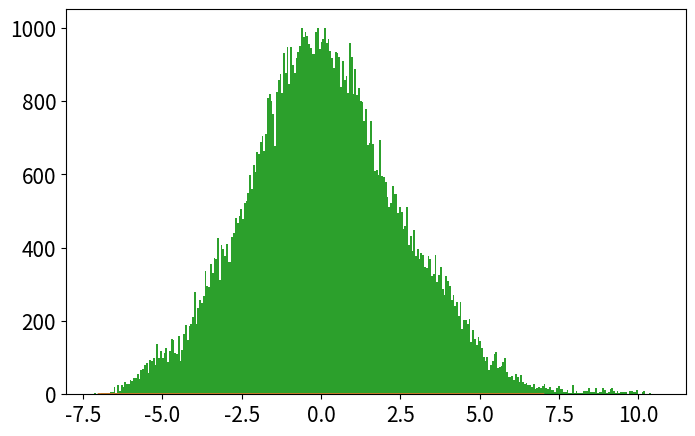

Write Python code to recreate this figure. (Note: this script raises an exception after producing the figure.)
# -*- coding: utf-8 -*-
from __future__ import division
import numpy as np
import matplotlib.pyplot as plt
from time import time

def psi_0_1(x_limit = 5, N_points_x = 101):  #creates first two energy eigenfunctions
    """
    Uso:    Devuelve diccionario "psi" que representa las autofunciones de energía. 
            Las llaves de "psi" están dadas por los elementos de un enmallado
            generado en el intervalo [-x_limit,x_limit] y que tiene "N_point_x" puntos 
            igualmente espaciados. Los elementos asignados a cada llave x son listas 
            cuyo índice corresponde al nivel de energía para la autofunción en la posición 
            x. 
            En pocas palabras, psi[x][n] corresponde a la autofucnión de energía \psi_{n}(x).
            Los valores accesibles para x son los elementos de grid_x y los valores 
            accesibles para n son 0 y 1.

    Recibe:
        x_limit: float      ->  los valores de x serán N_points_x igualmente espaciados entre 
                                [-x_limit,x_limit]
        N_ponts_x: int      ->   
    
    Devuelve:
        psi: dict           ->  psi[x][n] corresponde a la autofucnión de energía 
                                \psi_{n}(x) n = 0,1.
        grid_x: list        ->  lista con valores de x que se pueden usar en el diccionario psi. 
    """
    N_points_x = int(N_points_x)
    if N_points_x%2 ==0:
        N_points_x = N_points_x + 1
    delta = x_limit/(N_points_x-1)
    grid_x = [i*delta for i in range(-int((N_points_x-1)/2),int((N_points_x-1)/2 + 1))]
    psi = {}
    for x in grid_x:
        psi[x] = [np.exp(-x**2/2.) * np.pi**(-0.25)]
        psi[x].append(2**0.5 * x * psi[x][0])
    return psi, grid_x

def add_energy_level(psi):            #adds new energy eigenfunction to psi
    """
    Uso:    Recibe diccionario generado por fucnión psi_0_1 y entrega diccionario con 
            autofunciones con un nivel de energía adicional.

    Recibe:
    psi: dict       ->  diccionario con autofunciones de energía psi[x][n] y máximo 
                        n = n_max = len(psi[0])
    
    Devuelve:
    psi: dict       -> diccionario actualizado con  máximo n = n_max + 1 
    """
    # Revisamos nivel de energía máximo disponible = n-1
    n = len(psi[0.0])
    
    # Actualizamos diccionario de autofunciones para que contenga nivel de energía 
    # inmediatamente superior al máximo accesible anteriormente (n)
    for x in psi.keys():
        psi[x].append((2./n)**0.5 * x * psi[x][n-1] - 
                            ((n-1)/n)**0.5 * psi[x][n-2])
    return psi

def add_x_value(psi,x):  #adds new x value to psi
    """
    Uso:    Recibe diccionario generado por fucnión psi_0_1 y entrega diccionario con 
            autofunciones con una posición adicional dada por el valor de x.

    Recibe:
    psi: dict       ->  diccionario con autofunciones de energía: psi[x][n] 
    
    Devuelve:
    psi: dict       ->  diccionario actualizado con nueva posición accesible x para todos los
                        valores de n accesibles anteriormete.
    """
    # Añadimos primeros dos niveles de energía para la posición x (n=0 y n=1)
    psi[x] = [np.exp(-x**2/2.) * np.pi**(-0.25)]
    psi[x].append(2**0.5 * x * psi[x][0])
    #Añadimos niveles de energía superiores para la posición x:
    n_max = len(psi[0.0])-1
    for n in range(2,n_max+1):
                psi[x].append((2./n)**0.5 * x * psi[x][n-1] - 
                                    ((n-1)/n)**0.5 * psi[x][n-2])
    return psi

def canonical_ensemble_prob(delta_E,beta):
    """
    Devuelve: factor de Boltzmann  para beta=1/T y delta_E dados
    """
    return np.exp(-beta * delta_E)

def boltzmann_probability(En,beta):
    """
    Recibe:
        En: float       -> autovalor de energía 
        beta: float     -> inverso de temperatura en unidades reducidas beta = 1/T

    Devuelve:
        probabilidad de encontrar el oscilador armónico cuántico en nivel de energía "En" 
        a tmeperatura T.
    """
    return 2.*np.sinh(beta/2.)*np.exp(-beta*En)

def metropolis_finite_temp(x0=0.0, delta_x=0.5, N=1e3, 
                            prob_sampling=[psi_0_1()[0],canonical_ensemble_prob], beta=5):
    """
    Uso:    Algoritmo metrópolis para aproximar densidad de probabilidad de encontrar
            al oscilador armónico cuántico (en presencia de baño térmico) en una posición x.
    
    Recibe: 
        x0: float       -> valor de x con el que el algoritmo inicia el muestreo.
        delta: float    -> tamaño máximo del paso en cada iteración de "camino aleatorio" .
        N: int          -> número de iteraciones para el algoritmo Metrópolis. 
        prob_sampling[0]: dict      ->  diccionario con autofunciones de energía generado por 
                                        la función psi_0_1().
        prob_sampling[1]: func      ->  función que calcula factor de Boltzmann.
        beta: float                 ->  inverso de temperatura en unidades reducidas beta = 1/T.


    Devuelve:
        x_hist: list    ->  lista con la que se calcula el histograma que aproxima la densidad  
                            de probabilidad de encontrar al oscilador armónico cuántico (en 
                            presencia de baño térmico) en una posición x.
        n_hist: list    ->  lista con la que se calcula el histograma que aproxima distribución
                            de Boltzmann para el caso del oscilador armónico cuántico.
        prob_sampling[0]: dict      ->  diccionatrio de autofunciones de energía actualizado para 
                                        todos los valores de x_hist y n_hist. Se accede a ellos 
                                        mediante prob_sampling[0][x][n].
    """
    # Iniciamos listas que almacenen valores de niveles de energía y posiciones escogidos 
    # por el algoritmo
    x_hist = [ x0 ]
    n_hist = [ 0 ]
    prob_sampling = [prob_sampling[0].copy(),prob_sampling[1]]
    # Iniciamos iteraciones de algoritmo Metrópolis
    for k in range(int(N)):
        # Iniciamos montecarlo espacial: P(x -> x')
        x_new = x_hist[-1] + np.random.uniform(-delta_x,delta_x)
        # Revisamos si la posición propuesta x_new es accesible en el diccionario psi
        # si no es accesible, agregamos dicha posición al diccionario con respectivos 
        # valores de autofunciones de energía.  Esto se hace con ayuda de la función 
        # add_x_value().
        try:
            prob_sampling[0][x_new][0]
        except:
            prob_sampling[0] = add_x_value(prob_sampling[0],x_new)
        # Calculamos la probabilidad de aceptación para transiciones de posición
        # definida por algoritmo Metrópolis y se escoge si se acepta o no. 
        acceptance_prob_1 = ( prob_sampling[0][x_new][n_hist[-1]] / prob_sampling[0][x_hist[-1]][n_hist[-1]] )**2
        if np.random.uniform() < min(1,acceptance_prob_1):
            x_hist.append(x_new)
        else:
            x_hist.append(x_hist[-1])

        # Iniciamos Montecarlo para nivel de energía P(n -> n')
        n_new = n_hist[-1] + np.random.choice([1,-1])   
        # Chequeamos si el n propuesto es negativo
        if n_new < 0: 
            n_hist.append(n_hist[-1])
        else:
            current_n_max = len(prob_sampling[0][0])-1
            # Revisamos si el nivel propuesto n_new es accesible en el diccionario psi
            # si no es accesible, agregamos dicho nivel de energía para todas las posiciones
            # del diccionario psi. Esto se hace con ayuda de la función add_energy_level().
            if n_new > current_n_max: 
                prob_sampling[0] = add_energy_level(prob_sampling[0])
            # Calculamos la probabilidad de aceptación para transiciones de posición
            # definida por algoritmo Metrópolis y se escoge si se acepta o no. 
            acceptance_prob_2 = ( prob_sampling[0][x_hist[-1]][n_new] / prob_sampling[0][x_hist[-1]][n_hist[-1]] )**2 * \
                                prob_sampling[1]( n_new-n_hist[-1],  beta)
            if np.random.uniform() < min(1,acceptance_prob_2):
                n_hist.append(n_new)
            else:
                n_hist.append(n_hist[-1])
    return x_hist, n_hist, prob_sampling[0]

def CHO_canonical_ensemble(x,beta=5,plot=False,savefig=True,showplot=False):
    """
    Uso:    calcula probabilidad teórica clásica de encontrar al osciladoe armónico 
            (presente en un baño térmico) en la posición x. Si plot=True grafica 
            dicha probabilidad.
    
    Recibe:
        x: float            -> posición
        beta: float         -> inverso de temperatura en unidades reducidas beta = 1/T.
        plot: bool          -> escoge si grafica o no los histogramas.
        showplot: bool      -> escoge si muestra o no la gráfica.
        savefig: bool       -> escoge si guarda o no la figura graficada.
    
    Devuelve:
        probabilidad teórica clásica en posición dada para temperatura T dada 
        o gráfica de la probabilidad teórica clásica.
    """
    if plot==True:
        x = np.linspace(-3,3,201)
        plt.figure(figsize=(8,5))
        pdf_array = []
        for beta0 in list(beta):
            pdf_array.append( (beta0/(2.*np.pi))**0.5 * np.exp(-x**2*beta0 / 2.) )
            plt.plot(x,pdf_array[-1],label=u'$\\beta = %.1f$'%beta0)
        plt.xlim(-3,3)
        plt.xlabel('$x$')
        plt.ylabel('$\pi^{(C)}(x;\\beta)$')
        plt.legend(loc='best')
        if savefig==True:
            plt.savefig('plot_CHO_finite_temp_several_beta.eps')
        if showplot==True:
            plt.show()
        plt.close()
        return pdf_array
    else:
        return (beta/(2.*np.pi))**0.5 * np.exp(-x**2*beta / 2.)

def QHO_canonical_ensemble(x,beta):
    """
    Uso:    calcula probabilidad teórica cuántica de encontrar al osciladoe armónico 
            (presente en un baño térmico) en la posición x.
    
    Recibe:
        x: float            -> posición
        beta: float         -> inverso de temperatura en unidades reducidas beta = 1/T.
    
    Devuelve:
        probabilidad teórica cuántica en posición dada para temperatura T dada. 
    """
    return (np.tanh(beta/2.)/np.pi)**0.5 * np.exp(- x**2 * np.tanh(beta/2.))

def run_metropolis(psi_0_1 = psi_0_1, x_limit = 5., N_points_x = 51,
                    x0 = 0.0, delta_x = 0.5, N_metropolis = int(1e5),  
                    canonical_ensemble_prob = canonical_ensemble_prob, beta = 5.,
                    plot=True, showplot = True, savefig = True, legend_loc = 'best', x_plot_0=7):
    """
    Uso:    Corre algoritmo Metrópolis para el oscilador armónico cuántico en un baño térmico. 
            Grafica el histograma de posiciones obtenido contrastándolo con los resultados 
            teóricos cuántico y clásico. Grafica histograma de niveles de energía visitados por
            el algoritmo.

    Recibe:
        psi_0_1: función    ->  función que inicializa las autofunciones del hamiltoniano.
        x_limit: float      ->  las autofunciones se inicializan en intervalo (-x_limit,x_limit).
        N_points_x: int     ->  la rejilla para inicializar autofunciones tiene 
                                N_points_x puntos.
        x0: float           ->  valor de x con el que el algoritmo inicia el muestreo.
        delta_x: float      ->  tamaño máximo del paso en cada iteración de "camino aleatorio".
        N_metropolis: int   ->  número de iteraciones para algoritmo metrópolis.
        beta: float         ->  inverso de temperatura del baño térmico en unidades reducidas
                                beta = 1/T.
        canonical_ensemble_prob: función   ->   función que genera factor de Boltzmann 
                                                exp(-B*deltaE).
        plot: bool                      ->  escoge si grafica o no los histogramas
        showplot: bool                  ->  escoge si muestra o no la gráfica
        savefig: [bool,'name of fig']   ->  escoge si guarda o no la figura y el nombre del 
                                            archivo.
        legend_loc: 'position'          ->  posición de la legenda para la figura
        x_plot_0: float                 ->  dominio de la gráfica en x será (-x_plot,x_plot)
    
    Devuelve:   
        x_hist: list        ->  Lista con valores de x (posiciones)  obtenidos mediante cadena
                                de Markov. 
        n_hist: list        ->  Lista con valores de n (niveles de energía) obtenidos mediante 
                                cadena de Markov.
        psi_final: dict     ->  Diccionario con autofunciones de energía \psi_{n}(x) = psi[x][n] 
                                    para valores de x y n en x_hist y n_hist.
    """
    # Inicializamos autofunciones de energía en diccionario psi generado por función psi_0_1()
    psi, grid_x = psi_0_1(x_limit,N_points_x)
    
    # Almacenamos probs. en una lista:  la amplitud de probabilidad psi de las autofunciones
    #                                   y el factor de Boltzmann del ensamble canónico
    prob_sampling = [psi, canonical_ensemble_prob]

    # Ejecutamos algoritmo metropolis y medimos tiempo de cómputo
    t_0 = time()
    x_hist, n_hist, psi_final = metropolis_finite_temp(x0=x0, delta_x=delta_x,N=N_metropolis, 
                                                        prob_sampling=prob_sampling, beta=beta)
    t_1 = time()
    print('Metropolis algorithm (beta = %.2f): %.3f seconds for %.0E iterations'%(beta,t_1-t_0,N_metropolis))

    if plot==True:
        # Graficamos histograma para posiciones
        x_plot = np.linspace(-x_plot_0,x_plot_0,251)
        plt.figure(figsize=(8,5))
        plt.plot(x_plot,CHO_canonical_ensemble(x_plot,beta=beta),
                    label=u'$\pi^{(C)}(x;\\beta)$')
        plt.plot(x_plot,QHO_canonical_ensemble(x_plot,beta=beta),
                    label=u'$\pi^{(Q)}(x;\\beta)$')
        plt.hist(x_hist,bins=int(N_metropolis**0.5),normed=True,
                    label='Histograma Metrópolis\ncon %.0E iteraciones'%(N_metropolis))
        plt.xlim(-x_plot_0,x_plot_0)
        plt.xlabel(u'$x$')
        plt.ylabel(u'$\pi(x;\\beta)$')
        plt.legend(loc=legend_loc, title=u'$\\beta=%.2f$'%beta, fontsize=20)
        if savefig==True:
            plt.savefig('plot_QHO_finite_temp_beta_%d_%d.eps'%(beta,(beta-int(beta))*100))
        if showplot==True:
            plt.show()
        plt.close()

        # Graficamos histograma para niveles de energía
        n_plot = np.arange(len(psi_final[0])) 
        plt.figure(figsize=(8,5))
        plt.hist(n_hist,normed=True,bins=np.arange(len(psi_final[0])+1)-0.5,
                    label='Histograma Metrópolis\nniveles de energía')
        plt.plot(n_plot,boltzmann_probability(n_plot+1/2,beta),'o-',
                    label=u'$e^{-\\beta E_n}/Z(\\beta)$')
        plt.xlabel(u'$n$')
        plt.ylabel(u'$\pi(n;\\beta)$')
        plt.legend(loc='best', title=u'$\\beta=%.2f$'%beta)
        plt.tight_layout() ######
        if savefig==True:
            plt.savefig('plot_QHO_n_hist_beta_%d_%d.eps'%(beta,(beta-int(beta))*100))
        if showplot==True:
            plt.show()
        plt.close()

    return x_hist, n_hist, psi_final

plt.rcParams.update({'font.size':15})

# Corremos algoritmo metrópolis usando función run_metropolis() para varios 
# valores de beta
beta_array = [0.2, 1, 5, 60]
legend_loc =['lower center', 'lower right', 'best', 'best']
for i,beta in enumerate(beta_array):
    run_metropolis(N_metropolis=1e5,beta=beta,showplot=False)

# Corremos algoritmo para gráfica de límite de baja temperatura en el caso 
# clásico (figura 1 en el artículo)
beta_array_CHO = [5,20,60,100]
CHO_canonical_ensemble(0,beta=beta_array_CHO,plot=True,showplot=False)
